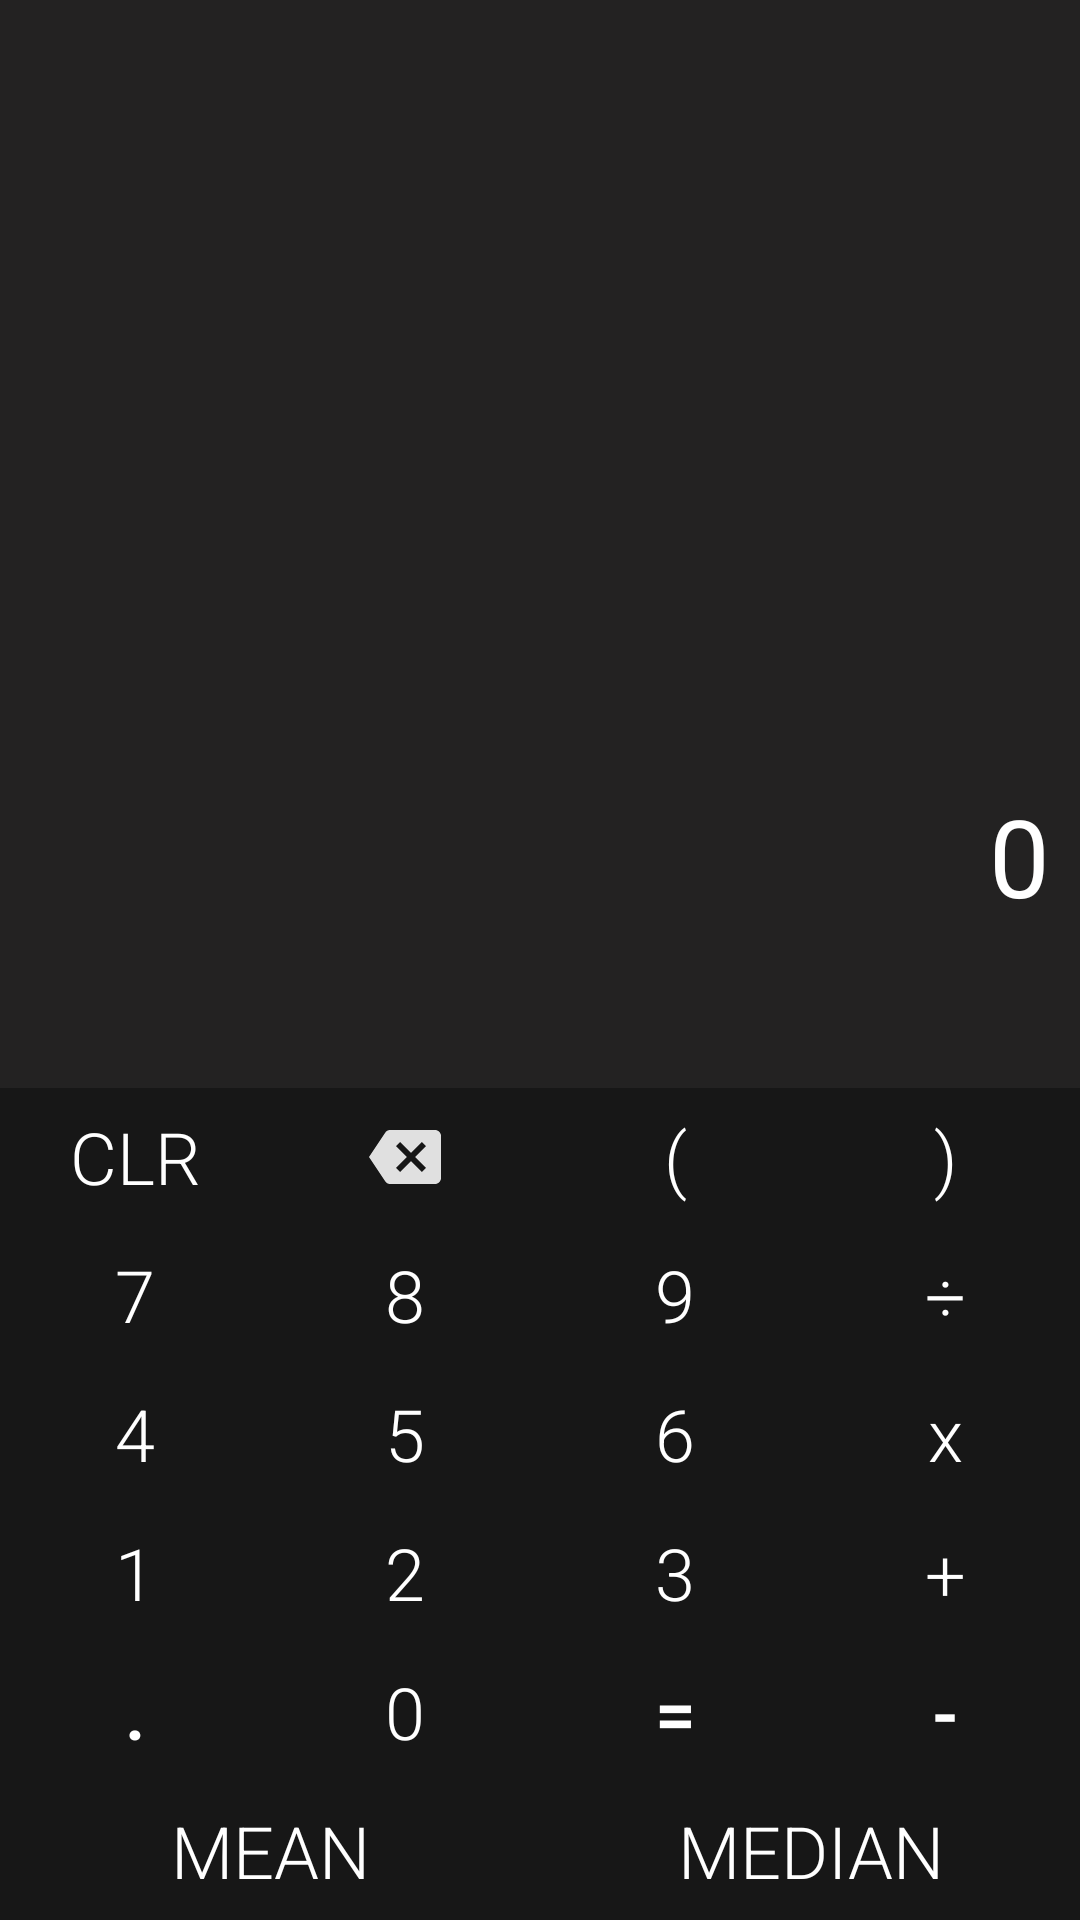

This screen was rendered from an Android layout file. Write that file and the resources it references.
<!-- AndroidManifest.xml: application theme Theme.IntrasonicsCalculator -->
<!-- res/layout/activity_main.xml -->
<?xml version="1.0" encoding="utf-8"?>
<androidx.constraintlayout.widget.ConstraintLayout xmlns:android="http://schemas.android.com/apk/res/android"
    xmlns:app="http://schemas.android.com/apk/res-auto"
    xmlns:tools="http://schemas.android.com/tools"
    android:layout_width="match_parent"
    android:layout_height="match_parent"
    tools:context=".MainActivity">

    <LinearLayout
        android:layout_width="match_parent"
        android:layout_height="match_parent"
        android:orientation="vertical"
        android:weightSum="3">

        <LinearLayout
            android:layout_width="match_parent"
            android:layout_height="wrap_content"/>

        <TextView
            android:id="@+id/textView"
            android:layout_width="match_parent"
            android:layout_height="0dp"
            android:layout_weight="1.2"
            android:background="@color/gray"
            android:gravity="end|bottom"
            android:padding="10dp"
            android:textColor="@color/white"
            android:textSize="45sp"/>

        <TextView
            android:id="@+id/result"
            android:layout_width="match_parent"
            android:layout_height="0dp"
            android:layout_weight=".5"
            android:gravity="top|end"
            android:paddingTop="5dp"
            android:background="@color/gray"
            android:paddingHorizontal="10dp"
            android:text="0"
            android:textColor="@color/white"
            android:textSize="36sp"/>

        <LinearLayout
            android:layout_width="match_parent"
            android:layout_height="0dp"
            android:layout_weight="1.3"
            android:background="@color/dark_gray"
            android:orientation="vertical"
            android:weightSum="6">

            <LinearLayout
                android:layout_width="match_parent"
                android:layout_height="0dp"
                android:layout_weight="1"
                android:orientation="horizontal"
                android:weightSum="4">

                <TextView
                    style="@style/MyButton"
                    android:onClick="clearAll"
                    android:text="CLR"/>

                <ImageView
                    style="@style/MyButton"
                    android:onClick="clearOne"
                    android:scaleType="center"
                    android:src="@drawable/back"/>

                <TextView
                    style="@style/MyButton"
                    android:onClick="brackets"
                    android:text="("/>

                <TextView
                    style="@style/MyButton"
                    android:onClick="brackets"
                    android:text=")"/>
            </LinearLayout>

            <LinearLayout
                android:layout_width="match_parent"
                android:layout_height="0dp"
                android:layout_weight="1"
                android:orientation="horizontal"
                android:weightSum="4">

                <TextView
                    style="@style/MyButton"
                    android:onClick="showView"
                    android:text="7"/>

                <TextView
                    style="@style/MyButton"
                    android:onClick="showView"
                    android:text="8"/>

                <TextView
                    style="@style/MyButton"
                    android:onClick="showView"
                    android:text="9"/>

                <TextView
                    style="@style/MyButton"
                    android:onClick="operator"
                    android:text="÷"/>
            </LinearLayout>

            <LinearLayout
                android:layout_width="match_parent"
                android:layout_height="0dp"
                android:layout_weight="1"
                android:orientation="horizontal"
                android:weightSum="4">

                <TextView
                    style="@style/MyButton"
                    android:onClick="showView"
                    android:text="4"/>

                <TextView
                    style="@style/MyButton"
                    android:onClick="showView"
                    android:text="5"/>

                <TextView
                    style="@style/MyButton"
                    android:onClick="showView"
                    android:text="6"/>

                <TextView
                    style="@style/MyButton"
                    android:onClick="operator"
                    android:text="x"/>
            </LinearLayout>

            <LinearLayout
                android:layout_width="match_parent"
                android:layout_height="0dp"
                android:layout_weight="1"
                android:orientation="horizontal"
                android:weightSum="4">

                <TextView
                    style="@style/MyButton"
                    android:onClick="showView"
                    android:text="1"/>

                <TextView
                    style="@style/MyButton"
                    android:onClick="showView"
                    android:text="2"/>

                <TextView
                    style="@style/MyButton"
                    android:onClick="showView"
                    android:text="3"/>

                <TextView
                    style="@style/MyButton"
                    android:onClick="operator"
                    android:text="+"/>
            </LinearLayout>

            <LinearLayout
                android:layout_width="match_parent"
                android:layout_height="0dp"
                android:layout_weight="1"
                android:orientation="horizontal"
                android:weightSum="4">

                <TextView
                    style="@style/MyButton"
                    android:onClick="dot"
                    android:text="."
                    android:textStyle="bold"/>

                <TextView
                    style="@style/MyButton"
                    android:onClick="showView"
                    android:text="0"/>

                <TextView
                    style="@style/MyButton"
                    android:onClick="equal"
                    android:text="="
                    android:textStyle="bold"/>

                <TextView
                    style="@style/MyButton"
                    android:onClick="operator"
                    android:text="-"
                    android:textStyle="bold"/>
            </LinearLayout>

            <LinearLayout
                android:layout_width="match_parent"
                android:layout_height="0dp"
                android:layout_weight="1"
                android:id="@+id/meanMedian"
                android:weightSum="2"
                android:orientation="horizontal">
                <TextView
                    style="@style/MyButton"
                    android:id="@+id/btn_mean"
                    android:text="MEAN" />
                <TextView
                    style="@style/MyButton"
                    android:id="@+id/btn_median"
                    android:text="MEDIAN"
                    />
            </LinearLayout>

        </LinearLayout>
    </LinearLayout>
</androidx.constraintlayout.widget.ConstraintLayout>
<!-- resources referenced by this layout -->
<resources>
  <color name="dark_gray">#171717</color>
  <color name="gray">#F3191818</color>
  <color name="white">#FFFFFFFF</color>
  <!-- drawable back (drawable) -->
  <vector android:autoMirrored="true" android:height="24dp"
      android:tint="#E0E0E0" android:viewportHeight="24"
      android:viewportWidth="24" android:width="24dp" xmlns:android="http://schemas.android.com/apk/res/android">
      <path android:fillColor="@android:color/white" android:pathData="M22,3L7,3c-0.69,0 -1.23,0.35 -1.59,0.88L0,12l5.41,8.11c0.36,0.53 0.9,0.89 1.59,0.89h15c1.1,0 2,-0.9 2,-2L24,5c0,-1.1 -0.9,-2 -2,-2zM19,15.59L17.59,17 14,13.41 10.41,17 9,15.59 12.59,12 9,8.41 10.41,7 14,10.59 17.59,7 19,8.41 15.41,12 19,15.59z"/>
  </vector>
  <style name="MyButton" parent="Widget.AppCompat.Button">
          <item name="android:background">?android:attr/selectableItemBackgroundBorderless</item>
          <item name="android:textSize">24sp</item>
          <item name="android:fontFamily">sans-serif-light</item>
          <item name="android:textAllCaps">false</item>
          <item name="android:layout_width">0dp</item>
          <item name="android:layout_weight">1</item>
          <item name="android:layout_height">match_parent</item>
          <item name="android:textColor">@color/white</item>
          <item name="android:gravity">center</item>
      </style>
  <style name="Theme.IntrasonicsCalculator" parent="Theme.MaterialComponents.Light.DarkActionBar">
          
          <item name="colorPrimary">@color/purple_500</item>
          <item name="colorPrimaryVariant">@color/purple_700</item>
          <item name="colorOnPrimary">@color/white</item>
          
          <item name="colorSecondary">@color/teal_200</item>
          <item name="colorSecondaryVariant">@color/teal_700</item>
          <item name="colorOnSecondary">@color/black</item>
          
          <item name="android:statusBarColor" tools:targetApi="l">?attr/colorPrimaryVariant</item>
          
      </style>
  <color name="purple_500">#1768B8</color>
  <color name="purple_700">#0D47A1</color>
  <color name="teal_200">#FF03DAC5</color>
  <color name="teal_700">#FF018786</color>
  <color name="black">#FF000000</color>
</resources>
